Photos from the image-classification dataset "250529_test_classification" in the GitHub repository jsysunny/AI_Cobot_Automation. Its 4 classes are: cold, dermatitis, diarrhea, dyspepsia.

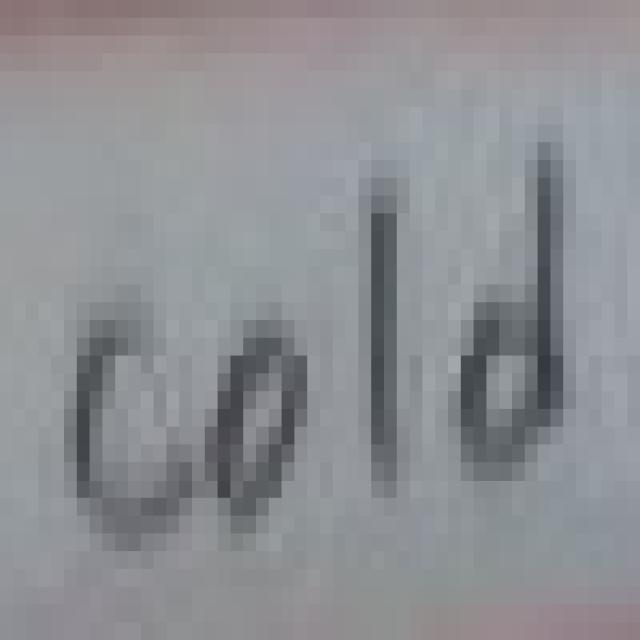
Label: cold

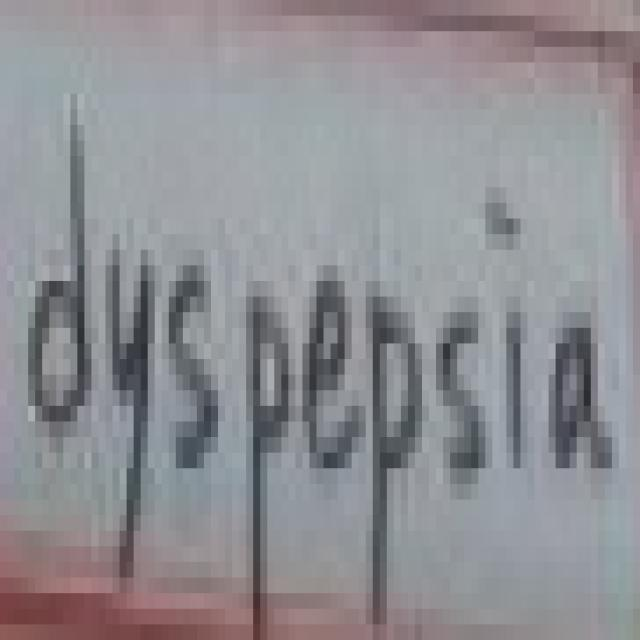
Label: dyspepsia

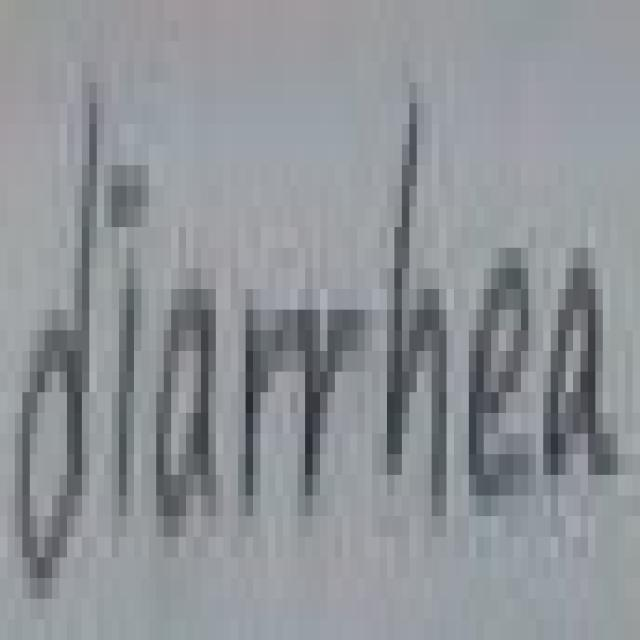
Label: diarrhea

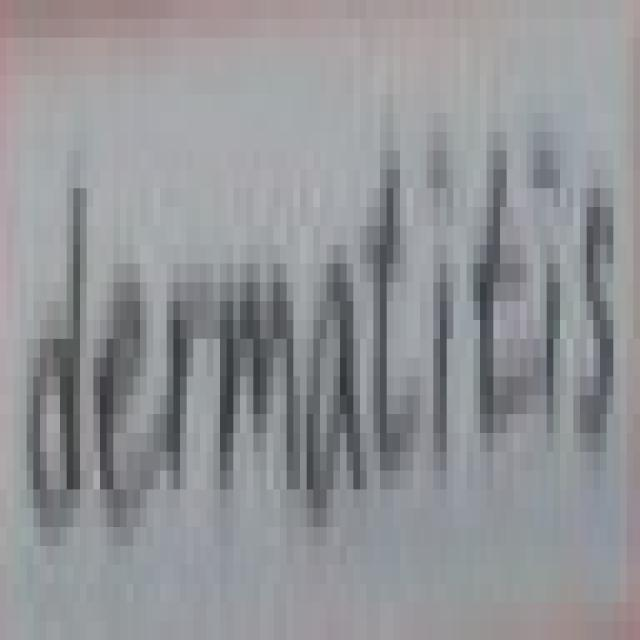
Label: dermatitis

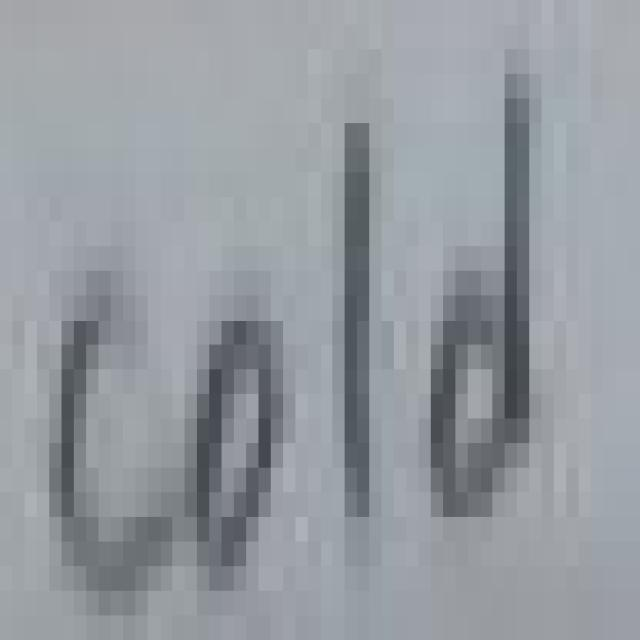
Label: cold

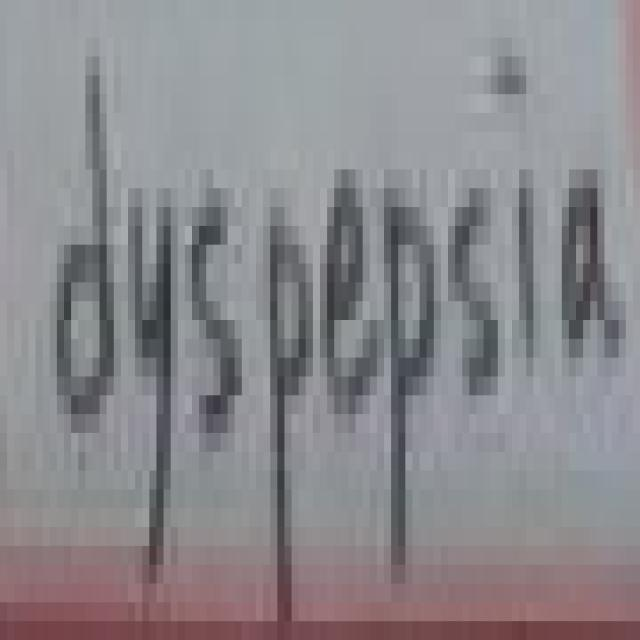
Label: dyspepsia
